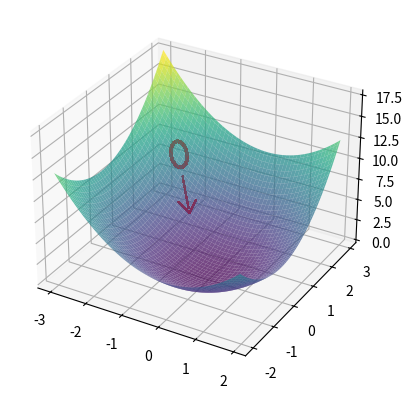

Recreate this plot in Python.
# -*- coding: utf-8 -*-
"""
Plotting a 3D surface for the paper. Just to show the idea of optimization
visually
"""

import numpy as np
import matplotlib.pyplot as plt


def fun(x, y):
    return x**2 + y**2


def bettercircle(radius=0.5, center=(-2, 2)):
    t = np.linspace(0, 2*np.pi, 100)
    xc = center[0]
    yc = center[1]
    r = radius

    x = r*np.cos(t) + xc
    y = r*np.sin(t) + yc
    z = fun(x, y)
    return x, y, z


def line(start=1.75, end=1.3):
    x = np.arange(-start, -end, 0.05)
    y = -x
    z = fun(x, y)
    return x, y, z


def arrowhead(start=1.6, end=1.25):
    x = np.arange(-start, -end, 0.05)
    y = np.zeros_like(x) + end

    y2 = np.arange(end, start, 0.05)
    x2 = np.zeros_like(y2) - end

    x_vals = np.concatenate((x, x2), axis=0)
    y_vals = np.concatenate((y, y2), axis=0)
    z_vals = fun(x_vals, y_vals)

    return x_vals, y_vals, z_vals


def main():
    # Plot the surface
    fig = plt.figure()
    ax = fig.add_subplot(111, projection='3d')
    # x = y = np.arange(-3.0, 3.0, 0.05)
    x = np.arange(-3, 2, 0.05)
    y = np.arange(-2, 3, 0.05)

    X, Y = np.meshgrid(x, y)
    zs = np.array(fun(np.ravel(X), np.ravel(Y)))
    Z = zs.reshape(X.shape)

    ax.plot_surface(X, Y, Z, cmap='viridis', alpha=0.72)

    # Add the circles
    x_cir, y_cir, z_cir = bettercircle(0.2)
    ax.plot3D(x_cir, y_cir, z_cir, 'red', antialiased=False, linewidth=2)

    # Add the arrow line
    x_lin, y_lin, z_lin = line(end=1.3)
    ax.plot3D(x_lin, y_lin, z_lin, 'red',
              antialiased=False, linewidth=1)

    # Add arrowhead
    x_hd, y_hd, z_hd = arrowhead(end=1.28, start=1.6)
    ax.plot3D(x_hd, y_hd, z_hd, 'red',
              antialiased=False, linewidth=1)

    '''
    ax.set_yticklabels([])
    ax.set_xticklabels([])
    ax.set_zticklabels([])

    plt.show()
    '''


if __name__ == '__main__':
    main()
